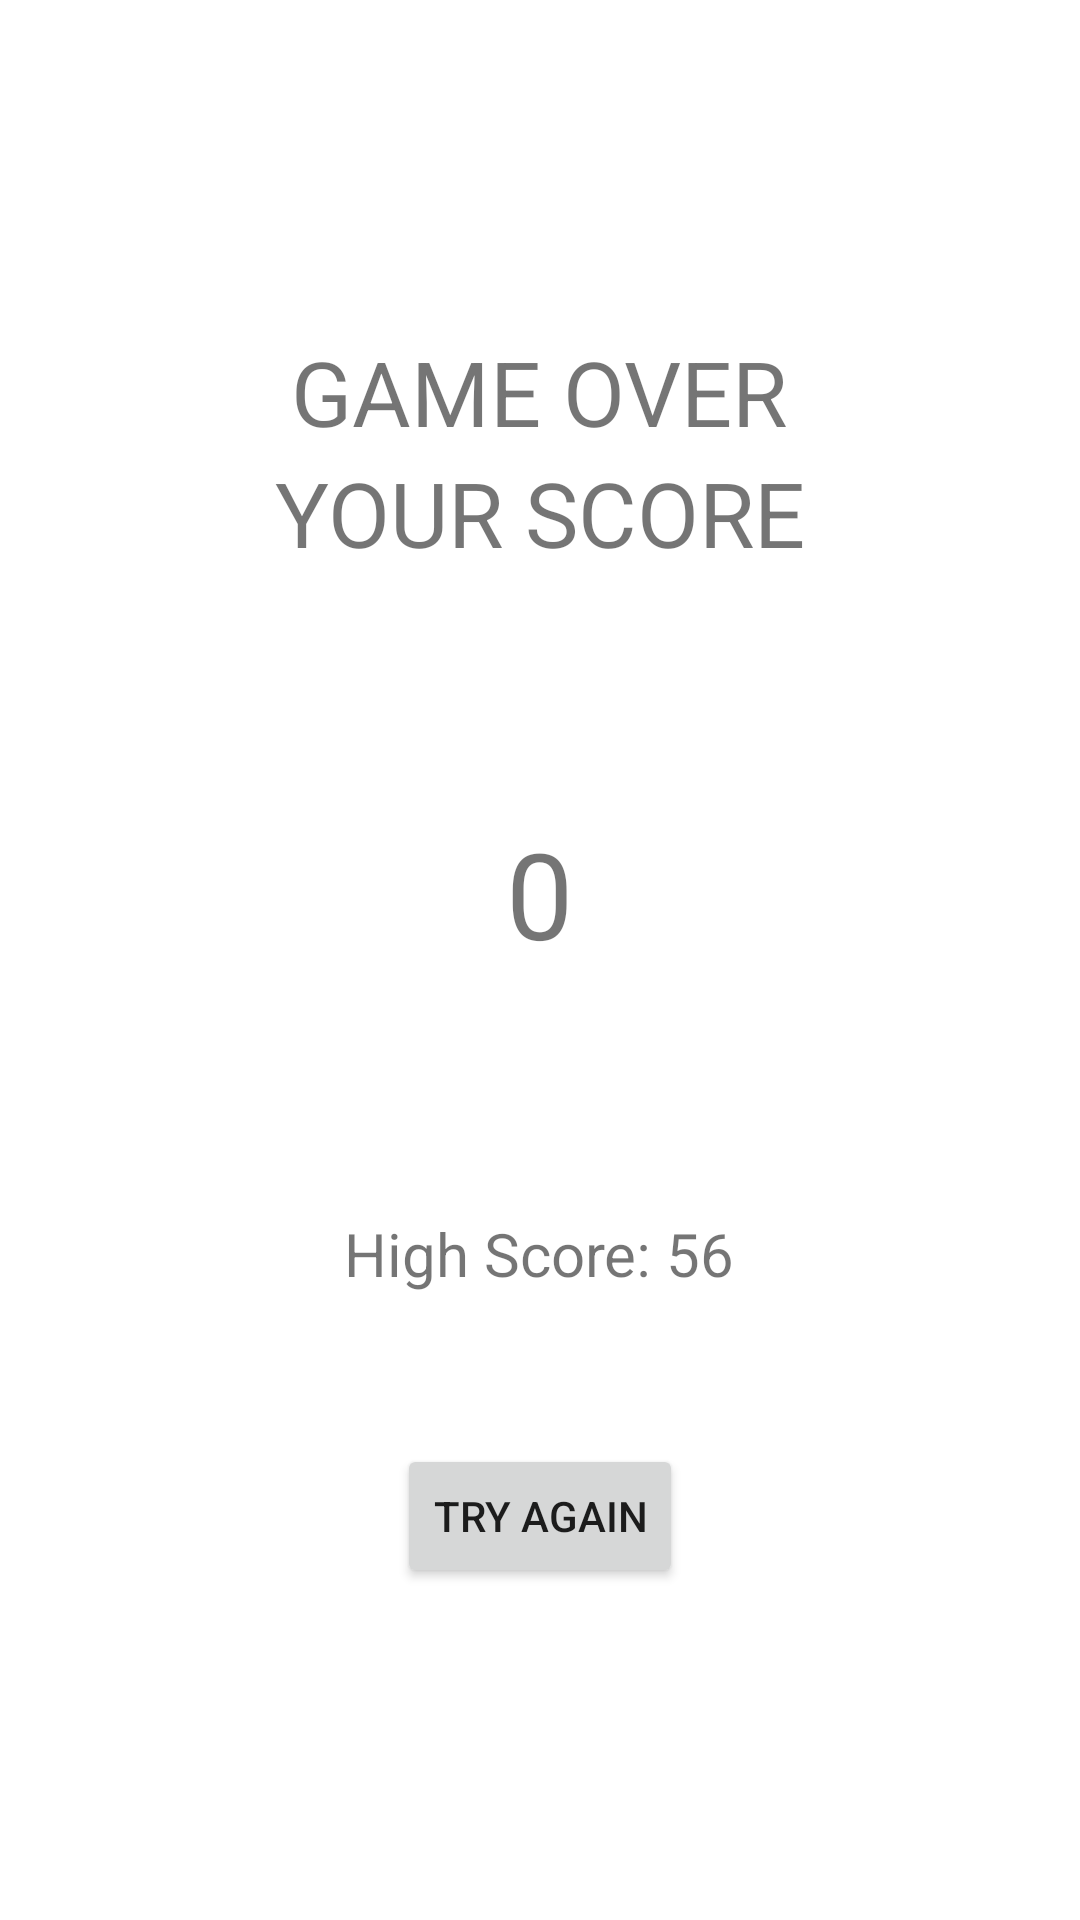

Write the Android layout XML for this screen, with the resource values it uses.
<!-- AndroidManifest.xml: application theme Theme.Mines -->
<!-- res/layout/activity_score.xml -->
<?xml version="1.0" encoding="utf-8"?>
<LinearLayout xmlns:android="http://schemas.android.com/apk/res/android"
    xmlns:app="http://schemas.android.com/apk/res-auto"
    xmlns:tools="http://schemas.android.com/tools"
    android:layout_width="match_parent"
    android:layout_height="match_parent"
    tools:context=".Score"
    android:orientation="vertical"
    android:gravity="center">

    <TextView
        android:layout_width="wrap_content"
        android:layout_height="wrap_content"
        android:text="@string/game_over"
        android:textSize="30sp" />
    <TextView
        android:layout_width="wrap_content"
        android:layout_height="wrap_content"
        android:text="YOUR SCORE"
        android:textSize="30sp"/>

    <TextView
        android:id="@+id/scoreLabel"
        android:layout_width="wrap_content"
        android:layout_height="wrap_content"
        android:text="@string/score0"
        android:textSize="40sp"
        android:layout_marginTop="80dp"/>

    <TextView
        android:id="@+id/highscoreLabel"
        android:layout_width="wrap_content"
        android:layout_height="wrap_content"
        android:text="@string/high_score"
        android:textSize="20sp"
        android:layout_marginTop="80dp"/>

    <Button
        android:id="@+id/try_again"
        android:layout_width="wrap_content"
        android:layout_height="wrap_content"
        android:layout_marginTop="50dp"
        android:text="@string/try_again"
        android:onClick="tryAgain"/>




</LinearLayout>
<!-- resources referenced by this layout -->
<resources>
  <string name="game_over">GAME OVER</string>
  <string name="high_score">High Score: 56</string>
  <string name="score0">0</string>
  <string name="try_again">TRY AGAIN</string>
  <style name="Theme.Mines" parent="Theme.MaterialComponents.DayNight.DarkActionBar">
          
          <item name="colorPrimary">@color/purple_500</item>
          <item name="colorPrimaryVariant">@color/purple_700</item>
          <item name="colorOnPrimary">@color/white</item>
          
          <item name="colorSecondary">@color/teal_200</item>
          <item name="colorSecondaryVariant">@color/teal_700</item>
          <item name="colorOnSecondary">@color/black</item>
          
          <item name="android:statusBarColor" tools:targetApi="l">?attr/colorPrimaryVariant</item>
          
      </style>
  <!-- not gathered from this repository: default colours our renderer supplied (Android Studio template values) -->
  <color name="purple_500">#FF6200EE</color>
  <color name="purple_700">#FF3700B3</color>
  <color name="teal_200">#FF03DAC5</color>
  <color name="teal_700">#FF018786</color>
  <color name="black">#FF000000</color>
  <color name="white">#FFFFFFFF</color>
</resources>
